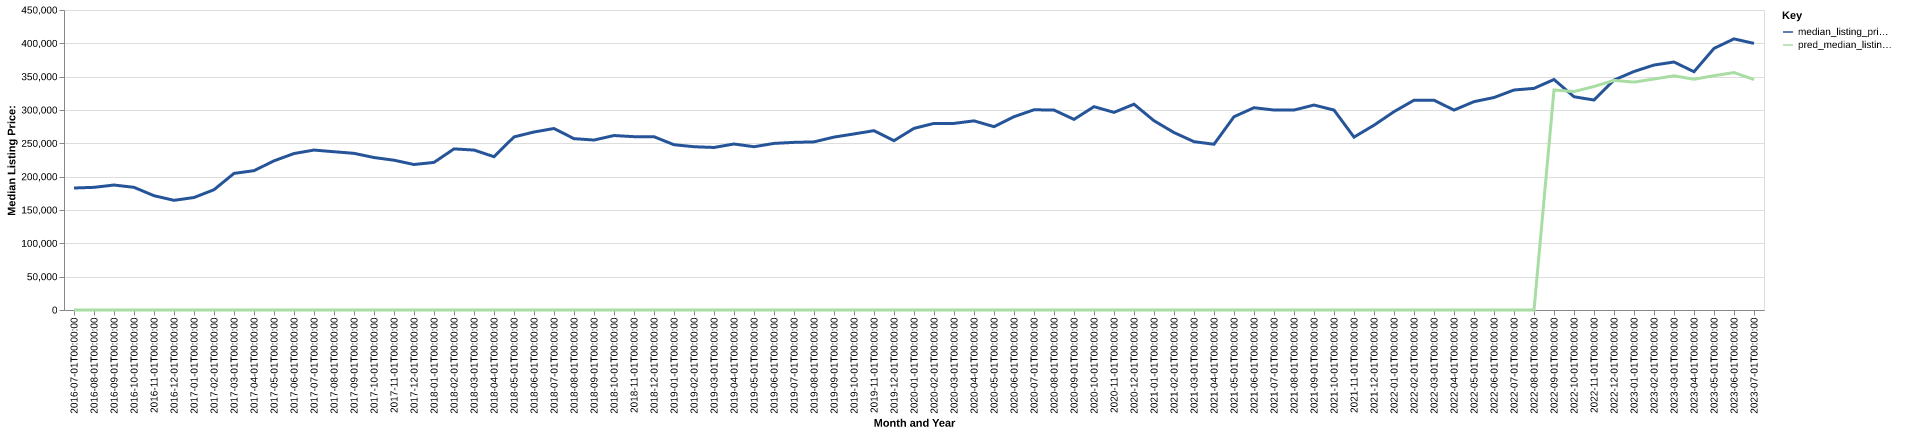

The table this chart was drawn from, first rows:
date, time_idx, median_listing_price, thirty_year_interest_rate_five, month, county_name, active_listing_count, median_days_on_market, pred_median_listing_price, month_year
2016-07-01, 0, 183000, 3.72, 7, fairfield, oh, 509.0, 40.0, 0, Jul-2016
2016-08-01, 1, 183995, 3.73, 8, fairfield, oh, 526.0, 47.0, 0, Aug-2016
2016-09-01, 2, 187450, 3.66, 9, fairfield, oh, 526.0, 58.0, 0, Sep-2016
2016-10-01, 3, 184000, 3.64, 10, fairfield, oh, 491.0, 61.0, 0, Oct-2016
2016-11-01, 4, 171450, 3.66, 11, fairfield, oh, 450.0, 69.0, 0, Nov-2016
2016-12-01, 5, 164500, 3.48, 12, fairfield, oh, 413.0, 73.0, 0, Dec-2016
2017-01-01, 6, 168725, 3.45, 1, fairfield, oh, 376.0, 84.0, 0, Jan-2017
2017-02-01, 7, 180425, 3.5, 2, fairfield, oh, 358.0, 76.0, 0, Feb-2017
2017-03-01, 8, 204897, 3.52, 3, fairfield, oh, 332.0, 50.0, 0, Mar-2017
2017-04-01, 9, 209000, 4.03, 4, fairfield, oh, 318.0, 44.0, 0, Apr-2017
2017-05-01, 10, 223725, 4.32, 5, fairfield, oh, 335.0, 38.0, 0, May-2017
2017-06-01, 11, 234700, 4.2, 6, fairfield, oh, 350.0, 34.0, 0, Jun-2017
2017-07-01, 12, 239900, 4.19, 7, fairfield, oh, 360.0, 36.0, 0, Jul-2017
2017-08-01, 13, 237390, 4.3, 8, fairfield, oh, 380.0, 43.0, 0, Aug-2017
2017-09-01, 14, 235000, 4.1, 9, fairfield, oh, 385.0, 49.0, 0, Sep-2017
2017-10-01, 15, 228700, 4.05, 10, fairfield, oh, 392.0, 56.0, 0, Oct-2017
2017-11-01, 16, 224675, 3.94, 11, fairfield, oh, 381.0, 58.0, 0, Nov-2017
2017-12-01, 17, 218250, 4.03, 12, fairfield, oh, 350.0, 69.0, 0, Dec-2017
2018-01-01, 18, 221395, 3.93, 1, fairfield, oh, 283.0, 76.0, 0, Jan-2018
2018-02-01, 19, 241675, 3.83, 2, fairfield, oh, 264.0, 85.0, 0, Feb-2018
2018-03-01, 20, 239900, 3.94, 3, fairfield, oh, 243.0, 58.0, 0, Mar-2018
2018-04-01, 21, 229925, 3.95, 4, fairfield, oh, 257.0, 38.0, 0, Apr-2018
2018-05-01, 22, 259624, 3.99, 5, fairfield, oh, 272.0, 35.0, 0, May-2018
2018-06-01, 23, 267000, 4.15, 6, fairfield, oh, 331.0, 29.0, 0, Jun-2018
2018-07-01, 24, 272250, 4.4, 7, fairfield, oh, 348.0, 38.0, 0, Jul-2018
2018-08-01, 25, 256998, 4.46, 8, fairfield, oh, 371.0, 40.0, 0, Aug-2018
2018-09-01, 26, 254950, 4.58, 9, fairfield, oh, 365.0, 45.0, 0, Sep-2018
2018-10-01, 27, 261700, 4.66, 10, fairfield, oh, 371.0, 49.0, 0, Oct-2018
2018-11-01, 28, 260000, 4.62, 11, fairfield, oh, 356.0, 53.0, 0, Nov-2018
2018-12-01, 29, 259900, 4.54, 12, fairfield, oh, 312.0, 61.0, 0, Dec-2018
2019-01-01, 30, 247928, 4.6, 1, fairfield, oh, 293.0, 75.0, 0, Jan-2019
2019-02-01, 31, 244900, 4.72, 2, fairfield, oh, 266.0, 77.0, 0, Feb-2019
2019-03-01, 32, 243800, 4.9, 3, fairfield, oh, 274.0, 55.0, 0, Mar-2019
2019-04-01, 33, 249000, 4.94, 4, fairfield, oh, 279.0, 33.0, 0, Apr-2019
2019-05-01, 34, 244925, 4.75, 5, fairfield, oh, 287.0, 37.0, 0, May-2019
2019-06-01, 35, 249900, 4.51, 6, fairfield, oh, 283.0, 33.0, 0, Jun-2019
2019-07-01, 36, 251445, 4.41, 7, fairfield, oh, 319.0, 33.0, 0, Jul-2019
2019-08-01, 37, 252209, 4.41, 8, fairfield, oh, 330.0, 32.0, 0, Aug-2019
2019-09-01, 38, 259348, 4.2, 9, fairfield, oh, 332.0, 36.0, 0, Sep-2019
2019-10-01, 39, 264107, 4.14, 10, fairfield, oh, 336.0, 38.0, 0, Oct-2019
2019-11-01, 40, 268995, 3.84, 11, fairfield, oh, 346.0, 47.0, 0, Nov-2019
2019-12-01, 41, 253995, 3.81, 12, fairfield, oh, 292.0, 57.0, 0, Dec-2019
2020-01-01, 42, 272450, 3.75, 1, fairfield, oh, 250.0, 66.0, 0, Jan-2020
2020-02-01, 43, 279900, 3.73, 2, fairfield, oh, 216.0, 66.0, 0, Feb-2020
2020-03-01, 44, 279900, 3.78, 3, fairfield, oh, 225.0, 33.0, 0, Mar-2020
2020-04-01, 45, 283720, 3.75, 4, fairfield, oh, 207.0, 44.0, 0, Apr-2020
2020-05-01, 46, 275000, 3.74, 5, fairfield, oh, 192.0, 54.0, 0, May-2020
2020-06-01, 47, 289900, 3.72, 6, fairfield, oh, 179.0, 44.0, 0, Jun-2020
2020-07-01, 48, 300340, 3.49, 7, fairfield, oh, 160.0, 27.0, 0, Jul-2020
2020-08-01, 49, 299900, 3.65, 8, fairfield, oh, 158.0, 23.0, 0, Aug-2020
2020-09-01, 50, 285925, 3.33, 9, fairfield, oh, 158.0, 24.0, 0, Sep-2020
2020-10-01, 51, 305000, 3.28, 10, fairfield, oh, 137.0, 30.0, 0, Oct-2020
2020-11-01, 52, 296445, 3.21, 11, fairfield, oh, 135.0, 29.0, 0, Nov-2020
2020-12-01, 53, 308720, 3.07, 12, fairfield, oh, 127.0, 31.0, 0, Dec-2020
2021-01-01, 54, 283900, 2.99, 1, fairfield, oh, 110.0, 40.0, 0, Jan-2021
2021-02-01, 55, 266175, 2.93, 2, fairfield, oh, 88.0, 35.0, 0, Feb-2021
2021-03-01, 56, 252500, 2.88, 3, fairfield, oh, 85.0, 32.0, 0, Mar-2021
2021-04-01, 57, 248625, 2.84, 4, fairfield, oh, 101.0, 13.0, 0, Apr-2021
2021-05-01, 58, 289900, 2.71, 5, fairfield, oh, 107.0, 10.0, 0, May-2021
2021-06-01, 59, 303425, 2.79, 6, fairfield, oh, 132.0, 11.0, 0, Jun-2021
... 25 more rows
